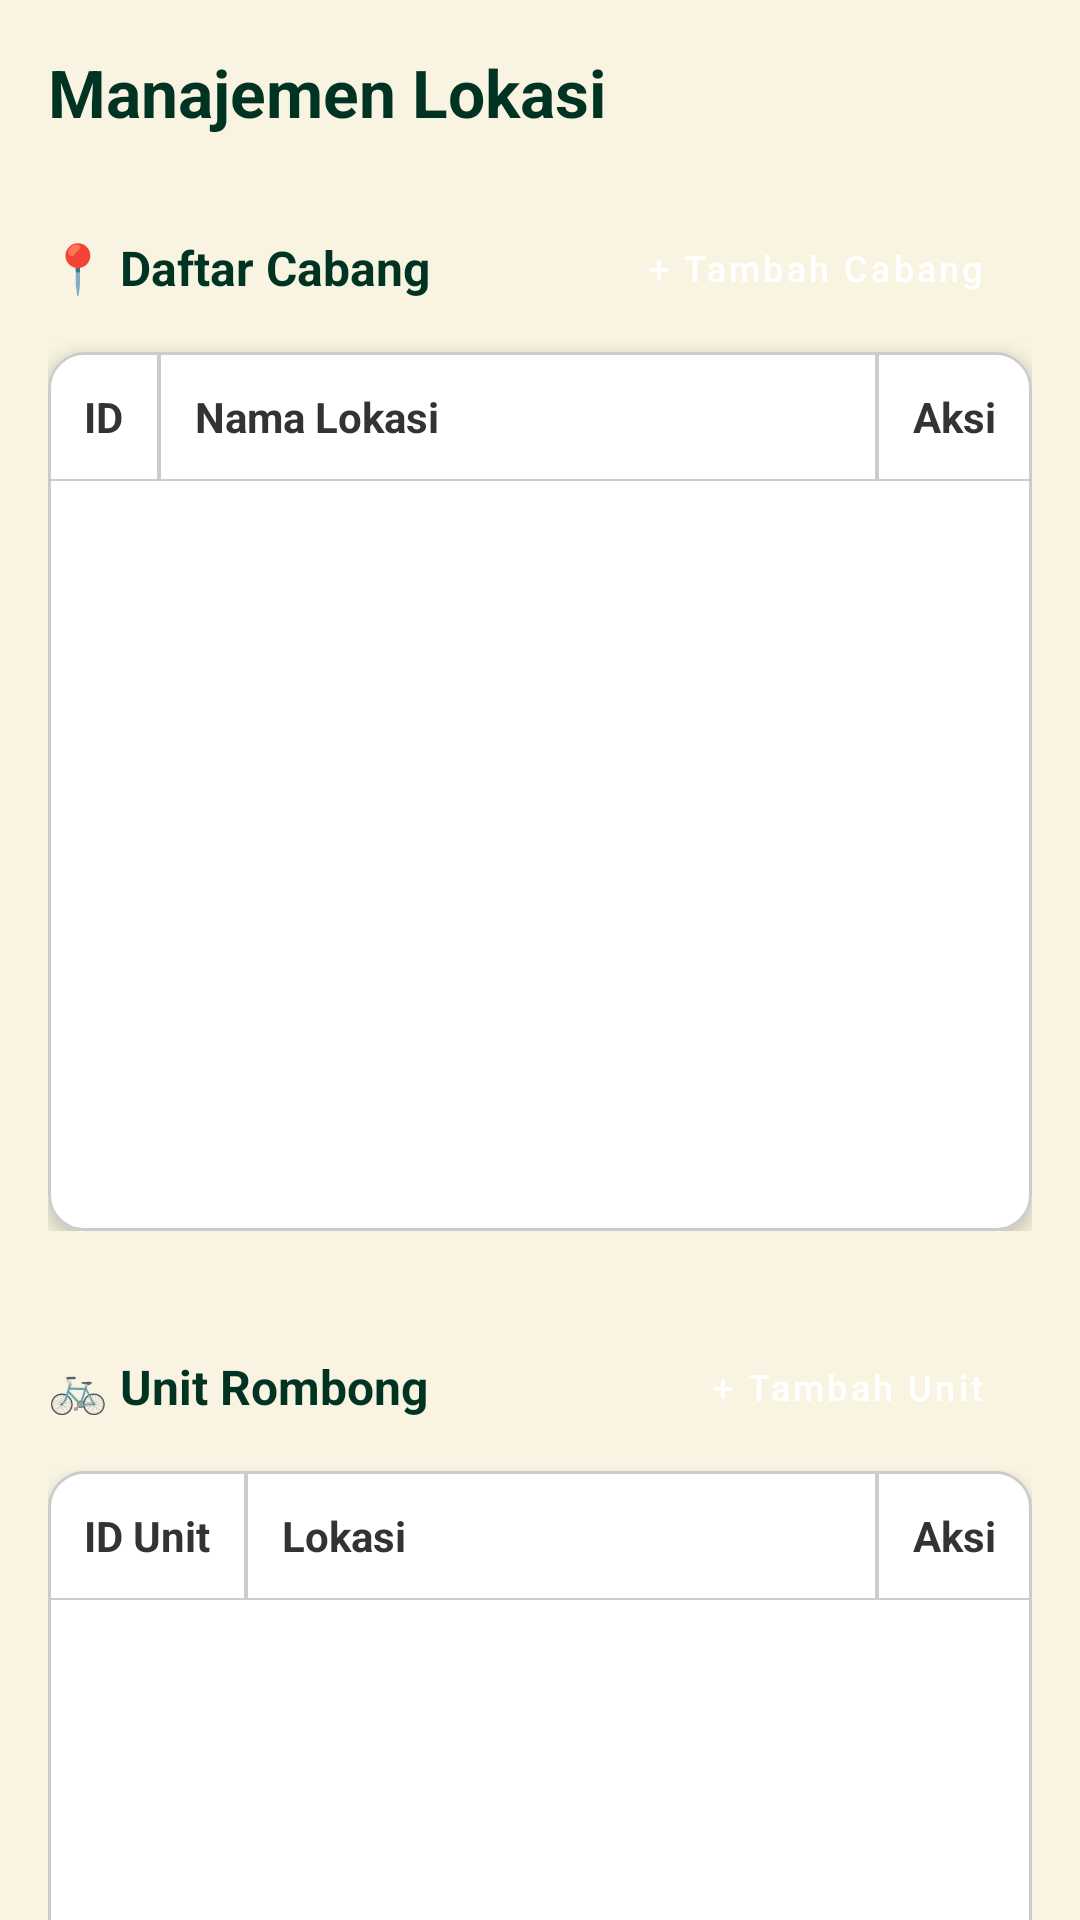

Write the Android layout XML for this screen, with the resource values it uses.
<!-- AndroidManifest.xml: application theme Theme.Kayuhan -->
<!-- res/layout/activity_fragment_lokasi.xml -->
<?xml version="1.0" encoding="utf-8"?>
<androidx.core.widget.NestedScrollView xmlns:android="http://schemas.android.com/apk/res/android"
    xmlns:app="http://schemas.android.com/apk/res-auto"
    android:layout_width="match_parent"
    android:layout_height="match_parent"
    android:background="#F8F4E1">

    <LinearLayout
        android:layout_width="match_parent"
        android:layout_height="wrap_content"
        android:orientation="vertical"
        android:padding="16dp">

        <TextView
            android:layout_width="wrap_content"
            android:layout_height="wrap_content"
            android:text="Manajemen Lokasi"
            android:textColor="#003322"
            android:textSize="22sp"
            android:textStyle="bold"
            android:layout_marginBottom="24dp"/>

        
        <LinearLayout
            android:layout_width="match_parent"
            android:layout_height="wrap_content"
            android:layout_marginBottom="32dp"
            android:orientation="vertical">

            <RelativeLayout
                android:layout_width="match_parent"
                android:layout_height="wrap_content"
                android:layout_marginBottom="8dp">
                <TextView
                    android:layout_width="wrap_content"
                    android:layout_height="wrap_content"
                    android:text="📍 Daftar Cabang"
                    android:textColor="#003322"
                    android:textSize="16sp"
                    android:textStyle="bold"
                    android:layout_centerVertical="true"/>
                <Button
                    android:id="@+id/btnTambahCabang"
                    style="@style/Widget.MaterialComponents.Button"
                    android:layout_width="wrap_content"
                    android:layout_height="wrap_content"
                    android:minHeight="40dp"
                    android:text="+ Tambah Cabang"
                    android:textSize="12sp"
                    android:textAllCaps="false"
                    android:backgroundTint="#003322"
                    app:cornerRadius="8dp"
                    android:layout_alignParentEnd="true"/>
            </RelativeLayout>

            <com.google.android.material.card.MaterialCardView
                android:layout_width="match_parent"
                android:layout_height="wrap_content"
                app:cardCornerRadius="12dp"
                app:cardElevation="4dp"
                app:strokeWidth="1dp"
                app:strokeColor="#CCCCCC">

                <LinearLayout
                    android:layout_width="match_parent"
                    android:layout_height="wrap_content"
                    android:orientation="vertical">

                    
                    <TableLayout
                        android:layout_width="match_parent"
                        android:layout_height="wrap_content"
                        android:stretchColumns="1"
                        android:background="#F0F0F0">
                        <TableRow>
                            <TextView
                                android:text="ID"
                                android:textStyle="bold"
                                android:layout_weight="1"
                                android:textColor="#333333"
                                android:padding="12dp"
                                android:background="@drawable/table_cell_border"
                                android:gravity="center"/>
                            <TextView
                                android:text="Nama Lokasi"
                                android:textStyle="bold"
                                android:layout_weight="3"
                                android:textColor="#333333"
                                android:padding="12dp"
                                android:background="@drawable/table_cell_border"/>
                            <TextView
                                android:text="Aksi"
                                android:textStyle="bold"
                                android:layout_weight="1"
                                android:textColor="#333333"
                                android:padding="12dp"
                                android:background="@drawable/table_cell_border"
                                android:gravity="center"/>
                        </TableRow>
                    </TableLayout>

                    
                    <androidx.core.widget.NestedScrollView
                        android:layout_width="match_parent"
                        android:layout_height="250dp">
                        <TableLayout
                            android:id="@+id/tableCabang"
                            android:layout_width="match_parent"
                            android:layout_height="wrap_content"
                            android:stretchColumns="1">
                            
                        </TableLayout>
                    </androidx.core.widget.NestedScrollView>
                </LinearLayout>
            </com.google.android.material.card.MaterialCardView>
        </LinearLayout>

        
        <LinearLayout
            android:layout_width="match_parent"
            android:layout_height="wrap_content"
            android:layout_marginBottom="16dp"
            android:orientation="vertical">

            <RelativeLayout
                android:layout_width="match_parent"
                android:layout_height="wrap_content"
                android:layout_marginBottom="8dp">
                <TextView
                    android:layout_width="wrap_content"
                    android:layout_height="wrap_content"
                    android:text="🚲 Unit Rombong"
                    android:textColor="#003322"
                    android:textSize="16sp"
                    android:textStyle="bold"
                    android:layout_centerVertical="true"/>
                <Button
                    android:id="@+id/btnTambahRombong"
                    style="@style/Widget.MaterialComponents.Button"
                    android:layout_width="wrap_content"
                    android:layout_height="wrap_content"
                    android:minHeight="40dp"
                    android:text="+ Tambah Unit"
                    android:textSize="12sp"
                    android:textAllCaps="false"
                    android:backgroundTint="#003322"
                    app:cornerRadius="8dp"
                    android:layout_alignParentEnd="true"/>
            </RelativeLayout>

            <com.google.android.material.card.MaterialCardView
                android:layout_width="match_parent"
                android:layout_height="wrap_content"
                app:cardCornerRadius="12dp"
                app:cardElevation="4dp"
                app:strokeWidth="1dp"
                app:strokeColor="#CCCCCC">

                <LinearLayout
                    android:layout_width="match_parent"
                    android:layout_height="wrap_content"
                    android:orientation="vertical">

                    
                    <TableLayout
                        android:layout_width="match_parent"
                        android:layout_height="wrap_content"
                        android:stretchColumns="1"
                        android:background="#F0F0F0">
                        <TableRow>
                            <TextView
                                android:text="ID Unit"
                                android:textStyle="bold"
                                android:layout_weight="1"
                                android:textColor="#333333"
                                android:padding="12dp"
                                android:background="@drawable/table_cell_border"
                                android:gravity="center"/>
                            <TextView
                                android:text="Lokasi"
                                android:textStyle="bold"
                                android:layout_weight="3"
                                android:textColor="#333333"
                                android:padding="12dp"
                                android:background="@drawable/table_cell_border"/>
                            <TextView
                                android:text="Aksi"
                                android:textStyle="bold"
                                android:layout_weight="1"
                                android:textColor="#333333"
                                android:padding="12dp"
                                android:background="@drawable/table_cell_border"
                                android:gravity="center"/>
                        </TableRow>
                    </TableLayout>

                    
                    <androidx.core.widget.NestedScrollView
                        android:layout_width="match_parent"
                        android:layout_height="250dp">
                        <TableLayout
                            android:id="@+id/tableRombong"
                            android:layout_width="match_parent"
                            android:layout_height="wrap_content"
                            android:stretchColumns="1">
                            
                        </TableLayout>
                    </androidx.core.widget.NestedScrollView>
                </LinearLayout>
            </com.google.android.material.card.MaterialCardView>
        </LinearLayout>

    </LinearLayout>
</androidx.core.widget.NestedScrollView>
<!-- resources referenced by this layout -->
<resources>
  <!-- drawable table_cell_border (drawable) -->
  <?xml version="1.0" encoding="utf-8"?>
  <shape xmlns:android="http://schemas.android.com/apk/res/android">
      <stroke android:width="0.5dp" android:color="#CCCCCC"/>
      <solid android:color="#FFFFFF"/>
  </shape>
  <style name="Theme.Kayuhan" parent="Theme.MaterialComponents.DayNight.DarkActionBar">
          
          <item name="colorPrimary">@color/hijau_utama</item>
          <item name="colorPrimaryVariant">@color/hijau_cerah</item>
          <item name="colorOnPrimary">@color/white</item>
          
          <item name="colorSecondary">@color/teal_200</item>
          <item name="colorSecondaryVariant">@color/teal_700</item>
          <item name="colorOnSecondary">@color/black</item>
          
          <item name="android:statusBarColor">?attr/colorPrimaryVariant</item>
          
      </style>
  <color name="hijau_utama">#003D2E</color>
  <color name="hijau_cerah">#137356</color>
  <color name="white">#FFFFFFFF</color>
  <color name="teal_200">#FF03DAC5</color>
  <color name="teal_700">#FF018786</color>
  <color name="black">#FF000000</color>
</resources>
